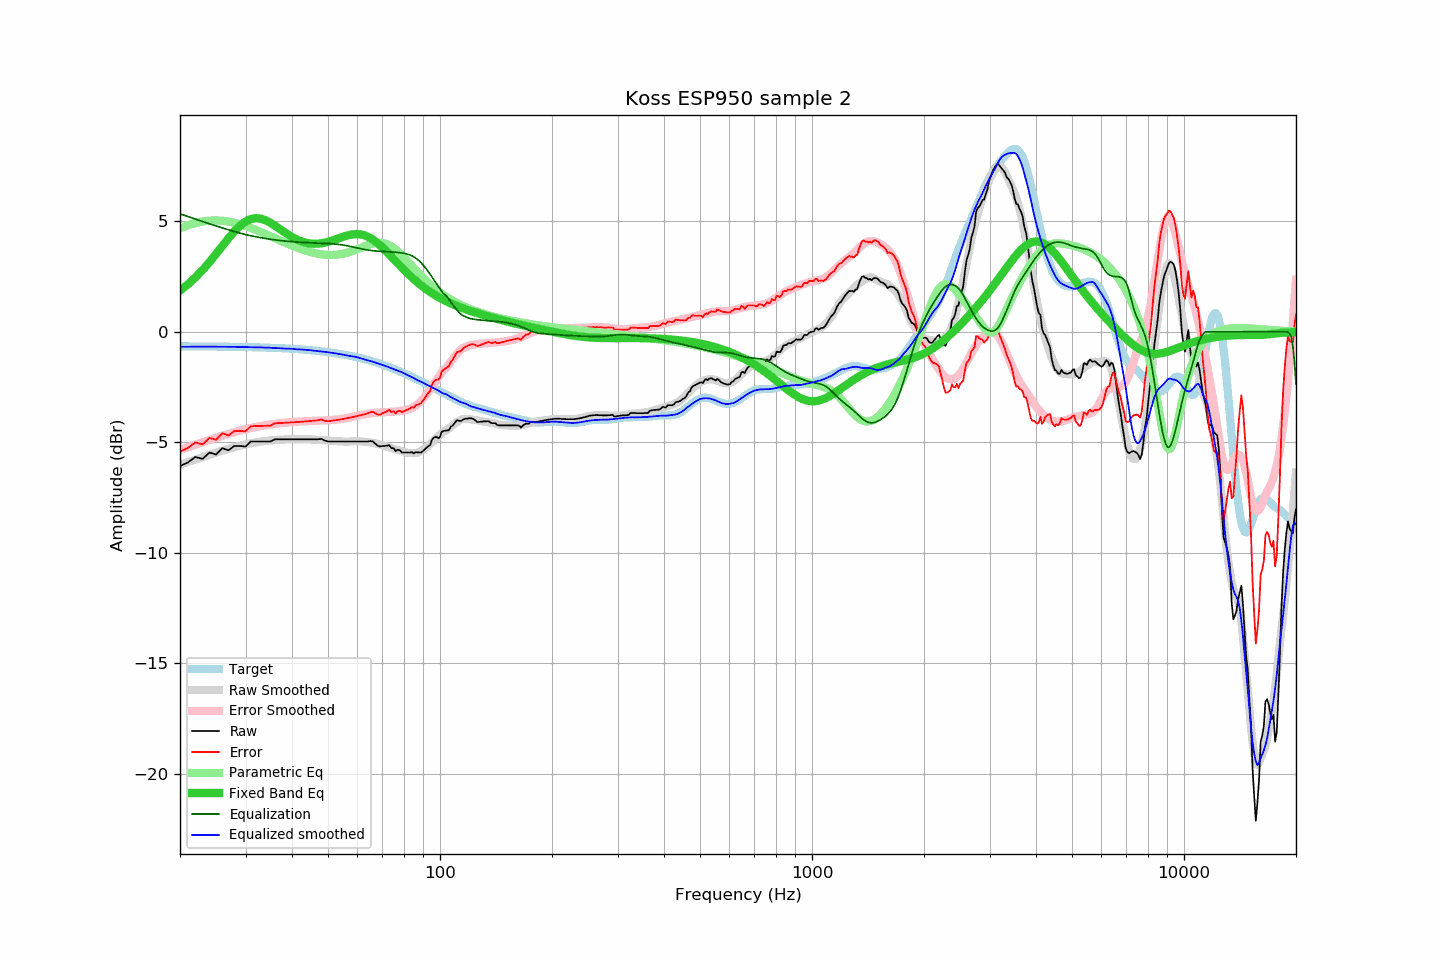

The file beside this chart, header and first rows:
frequency, raw, error, smoothed, error_smoothed, equalization, parametric_eq, equalized_raw, equalized_smoothed, target
20, -6.07, -5.42, -6.01, -5.34, 5.34, 1.87, -0.73, -0.67, -0.65
21, -5.91, -5.25, -5.89, -5.22, 5.22, 2.15, -0.69, -0.67, -0.66
22, -5.66, -5.00, -5.77, -5.10, 5.10, 2.46, -0.56, -0.67, -0.66
23, -5.75, -5.09, -5.66, -4.99, 4.99, 2.80, -0.76, -0.67, -0.66
24, -5.46, -4.80, -5.56, -4.89, 4.89, 3.16, -0.57, -0.67, -0.66
25, -5.55, -4.88, -5.46, -4.79, 4.79, 3.52, -0.76, -0.67, -0.67
26, -5.26, -4.59, -5.37, -4.70, 4.70, 3.89, -0.56, -0.67, -0.67
27, -5.36, -4.69, -5.29, -4.62, 4.62, 4.24, -0.74, -0.67, -0.67
28, -5.16, -4.48, -5.22, -4.54, 4.54, 4.55, -0.62, -0.68, -0.68
29, -5.16, -4.48, -5.15, -4.47, 4.47, 4.80, -0.69, -0.68, -0.68
30, -5.19, -4.50, -5.09, -4.40, 4.40, 4.99, -0.79, -0.69, -0.69
31, -4.96, -4.27, -5.04, -4.35, 4.35, 5.11, -0.61, -0.69, -0.69
32, -4.96, -4.26, -5.00, -4.30, 4.30, 5.15, -0.66, -0.70, -0.70
33, -4.96, -4.26, -4.96, -4.26, 4.26, 5.12, -0.70, -0.70, -0.70
34, -4.96, -4.25, -4.94, -4.22, 4.22, 5.05, -0.74, -0.71, -0.71
35, -4.96, -4.24, -4.91, -4.19, 4.19, 4.94, -0.77, -0.72, -0.72
36, -4.86, -4.13, -4.89, -4.16, 4.16, 4.80, -0.70, -0.73, -0.73
37, -4.86, -4.12, -4.87, -4.14, 4.14, 4.67, -0.72, -0.74, -0.73
38, -4.86, -4.12, -4.87, -4.12, 4.12, 4.53, -0.74, -0.75, -0.74
39, -4.86, -4.11, -4.85, -4.10, 4.10, 4.41, -0.76, -0.76, -0.75
40, -4.86, -4.09, -4.85, -4.08, 4.08, 4.29, -0.78, -0.76, -0.76
41, -4.86, -4.08, -4.85, -4.07, 4.07, 4.20, -0.79, -0.78, -0.78
42, -4.86, -4.07, -4.85, -4.06, 4.06, 4.12, -0.80, -0.79, -0.79
43, -4.86, -4.06, -4.85, -4.05, 4.05, 4.06, -0.81, -0.80, -0.80
44, -4.86, -4.04, -4.85, -4.04, 4.04, 4.02, -0.82, -0.82, -0.81
45, -4.86, -4.03, -4.86, -4.03, 4.03, 3.99, -0.83, -0.83, -0.83
46, -4.86, -4.01, -4.88, -4.02, 4.02, 3.99, -0.84, -0.85, -0.84
47, -4.86, -4.00, -4.89, -4.02, 4.02, 3.99, -0.84, -0.87, -0.86
48, -4.84, -3.96, -4.90, -4.01, 4.01, 4.01, -0.83, -0.89, -0.88
49, -4.92, -4.02, -4.91, -4.01, 4.01, 4.04, -0.91, -0.90, -0.90
50, -4.96, -4.04, -4.92, -4.00, 4.00, 4.07, -0.96, -0.92, -0.91
51, -4.96, -4.02, -4.93, -3.99, 3.99, 4.12, -0.97, -0.94, -0.93
52, -4.96, -4.00, -4.94, -3.98, 3.98, 4.16, -0.98, -0.96, -0.96
53, -4.96, -3.98, -4.95, -3.96, 3.96, 4.21, -1.00, -0.98, -0.98
54, -4.96, -3.96, -4.96, -3.95, 3.95, 4.26, -1.01, -1.01, -1.00
55, -4.96, -3.94, -4.96, -3.93, 3.93, 4.31, -1.03, -1.04, -1.02
56, -4.96, -3.91, -4.97, -3.90, 3.90, 4.35, -1.06, -1.06, -1.05
57, -4.96, -3.89, -4.96, -3.88, 3.88, 4.38, -1.08, -1.09, -1.07
58, -4.96, -3.86, -4.95, -3.85, 3.85, 4.41, -1.11, -1.11, -1.10
59, -4.96, -3.83, -4.94, -3.82, 3.82, 4.42, -1.14, -1.12, -1.13
60, -4.96, -3.81, -4.94, -3.79, 3.79, 4.42, -1.17, -1.15, -1.15
61, -4.96, -3.78, -4.95, -3.77, 3.77, 4.41, -1.19, -1.18, -1.18
62, -4.96, -3.75, -4.96, -3.74, 3.74, 4.39, -1.21, -1.22, -1.21
63, -4.96, -3.72, -4.98, -3.72, 3.72, 4.35, -1.24, -1.26, -1.24
64, -4.96, -3.68, -4.99, -3.70, 3.70, 4.30, -1.25, -1.29, -1.27
65, -4.94, -3.63, -5.01, -3.69, 3.69, 4.24, -1.25, -1.32, -1.31
66, -4.96, -3.62, -5.02, -3.67, 3.67, 4.18, -1.29, -1.35, -1.34
67, -5.06, -3.69, -5.04, -3.66, 3.66, 4.10, -1.40, -1.38, -1.37
68, -5.15, -3.74, -5.07, -3.65, 3.65, 4.01, -1.50, -1.42, -1.41
69, -5.19, -3.75, -5.09, -3.64, 3.64, 3.92, -1.55, -1.45, -1.44
70, -5.16, -3.68, -5.12, -3.64, 3.64, 3.82, -1.52, -1.49, -1.48
71, -5.16, -3.64, -5.16, -3.63, 3.63, 3.72, -1.53, -1.53, -1.52
72, -5.15, -3.60, -5.19, -3.63, 3.63, 3.62, -1.52, -1.57, -1.55
73, -5.12, -3.53, -5.23, -3.62, 3.62, 3.51, -1.50, -1.61, -1.59
74, -5.26, -3.63, -5.27, -3.62, 3.62, 3.41, -1.64, -1.65, -1.63
75, -5.26, -3.59, -5.30, -3.61, 3.61, 3.30, -1.65, -1.69, -1.67
76, -5.40, -3.69, -5.33, -3.60, 3.60, 3.20, -1.80, -1.72, -1.71
77, -5.33, -3.58, -5.35, -3.59, 3.59, 3.10, -1.74, -1.76, -1.75
78, -5.36, -3.57, -5.37, -3.58, 3.58, 3.00, -1.78, -1.79, -1.79
79, -5.46, -3.63, -5.40, -3.57, 3.57, 2.90, -1.89, -1.83, -1.83
... 553 more rows
